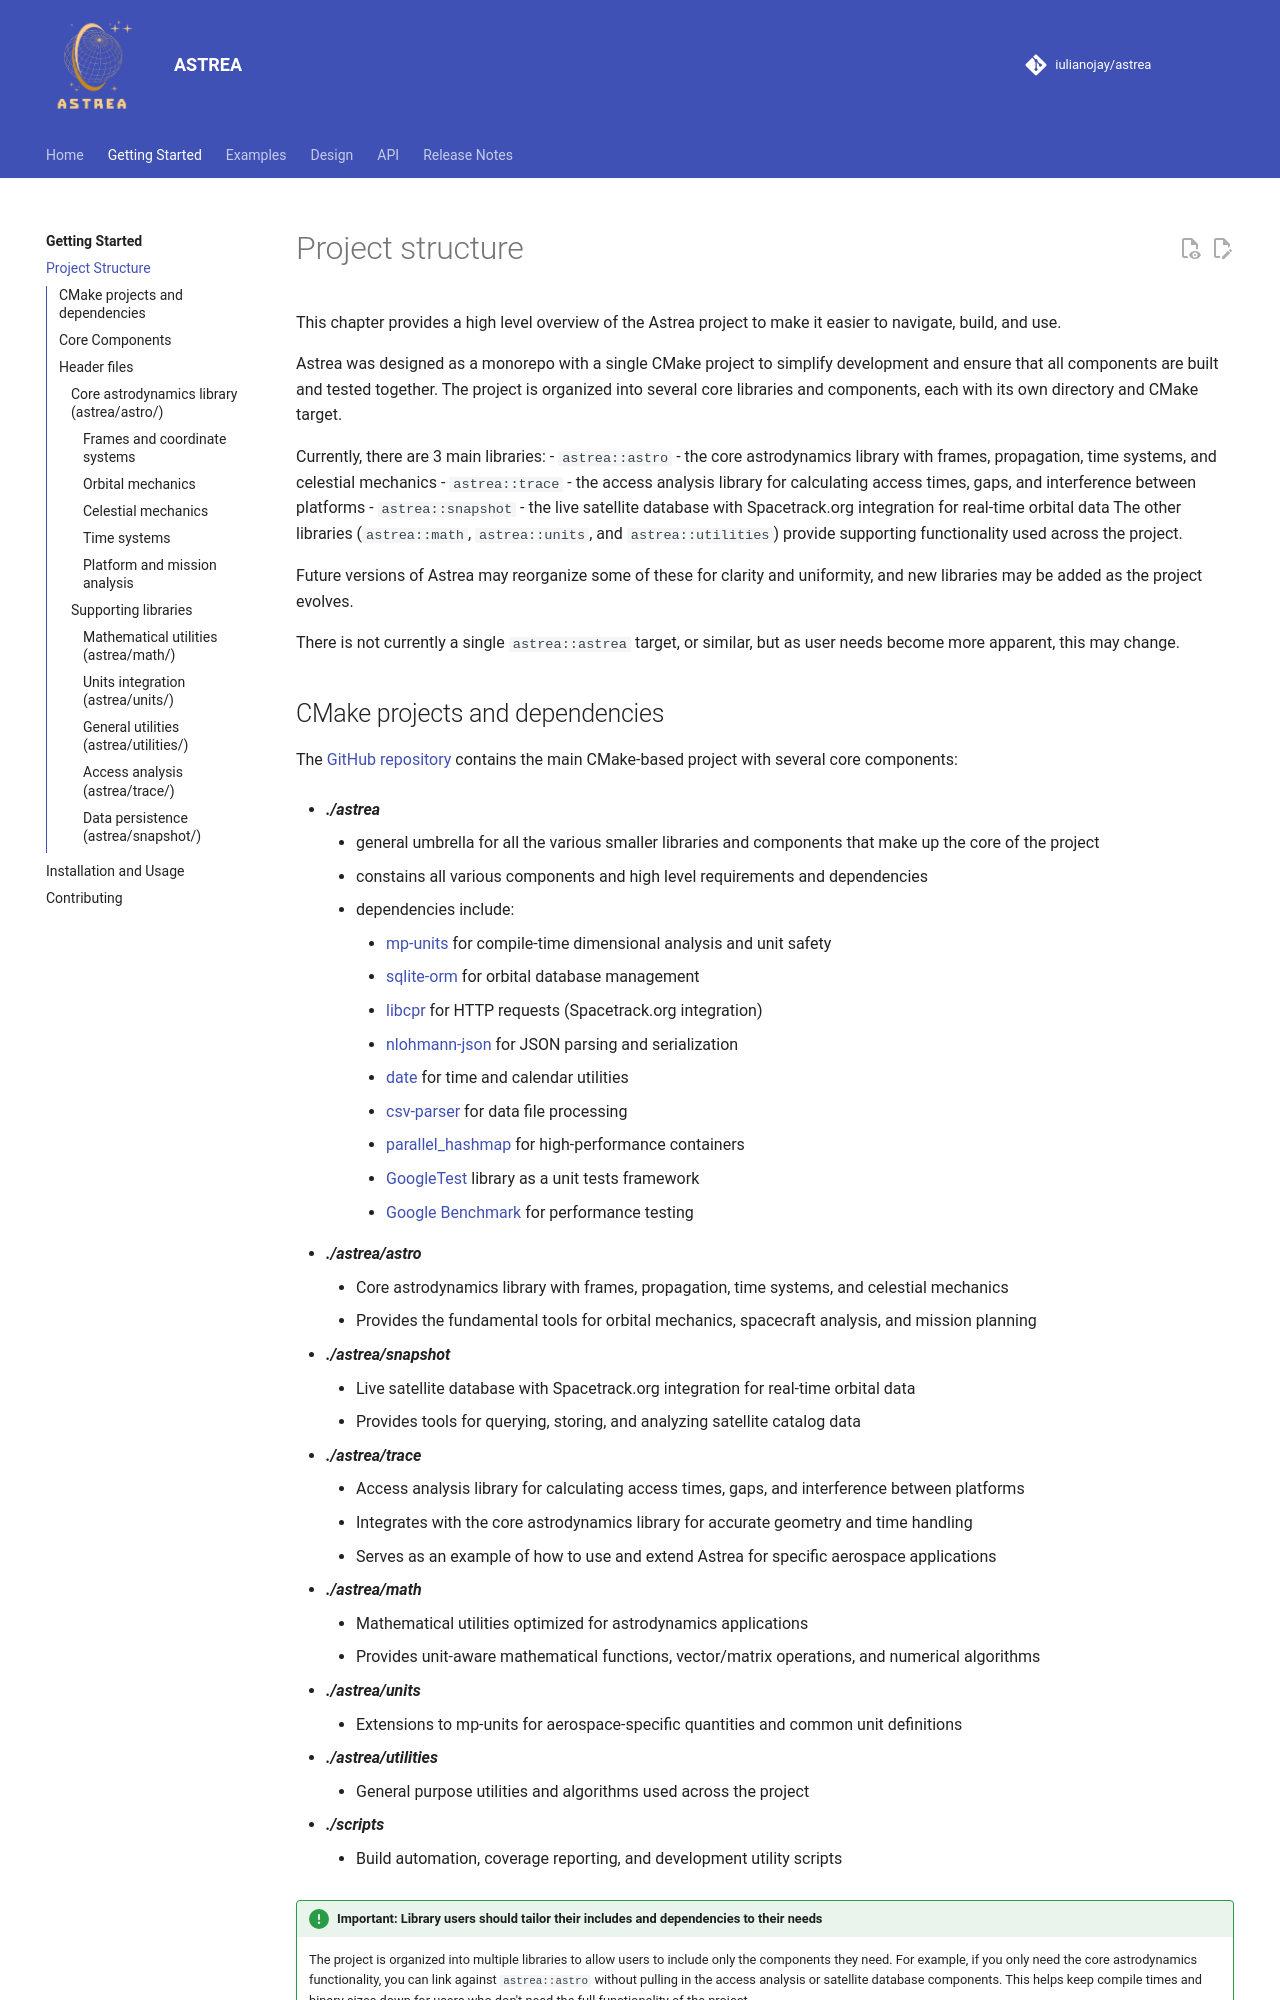

repository: iulianojay/astrea · page: getting_started/project_structure/index.html · generator: mkdocs

# Project structure

This chapter provides a high level overview of the Astrea project to make it easier to navigate, build, and use.

Astrea was designed as a monorepo with a single CMake project to simplify development and ensure that all components are built and tested together. The project is organized into several core libraries and components, each with its own directory and CMake target.

Currently, there are 3 main libraries:
- `astrea::astro` - the core astrodynamics library with frames, propagation, time systems, and celestial mechanics
- `astrea::trace` - the access analysis library for calculating access times, gaps, and interference between platforms
- `astrea::snapshot` - the live satellite database with Spacetrack.org integration for real-time orbital data
The other libraries (`astrea::math`, `astrea::units`, and `astrea::utilities`) provide supporting functionality used across the project.

Future versions of Astrea may reorganize some of these for clarity and uniformity, and new libraries may be added as the project evolves. 

There is not currently a single `astrea::astrea` target, or similar, but as user needs become more apparent, this may change.
